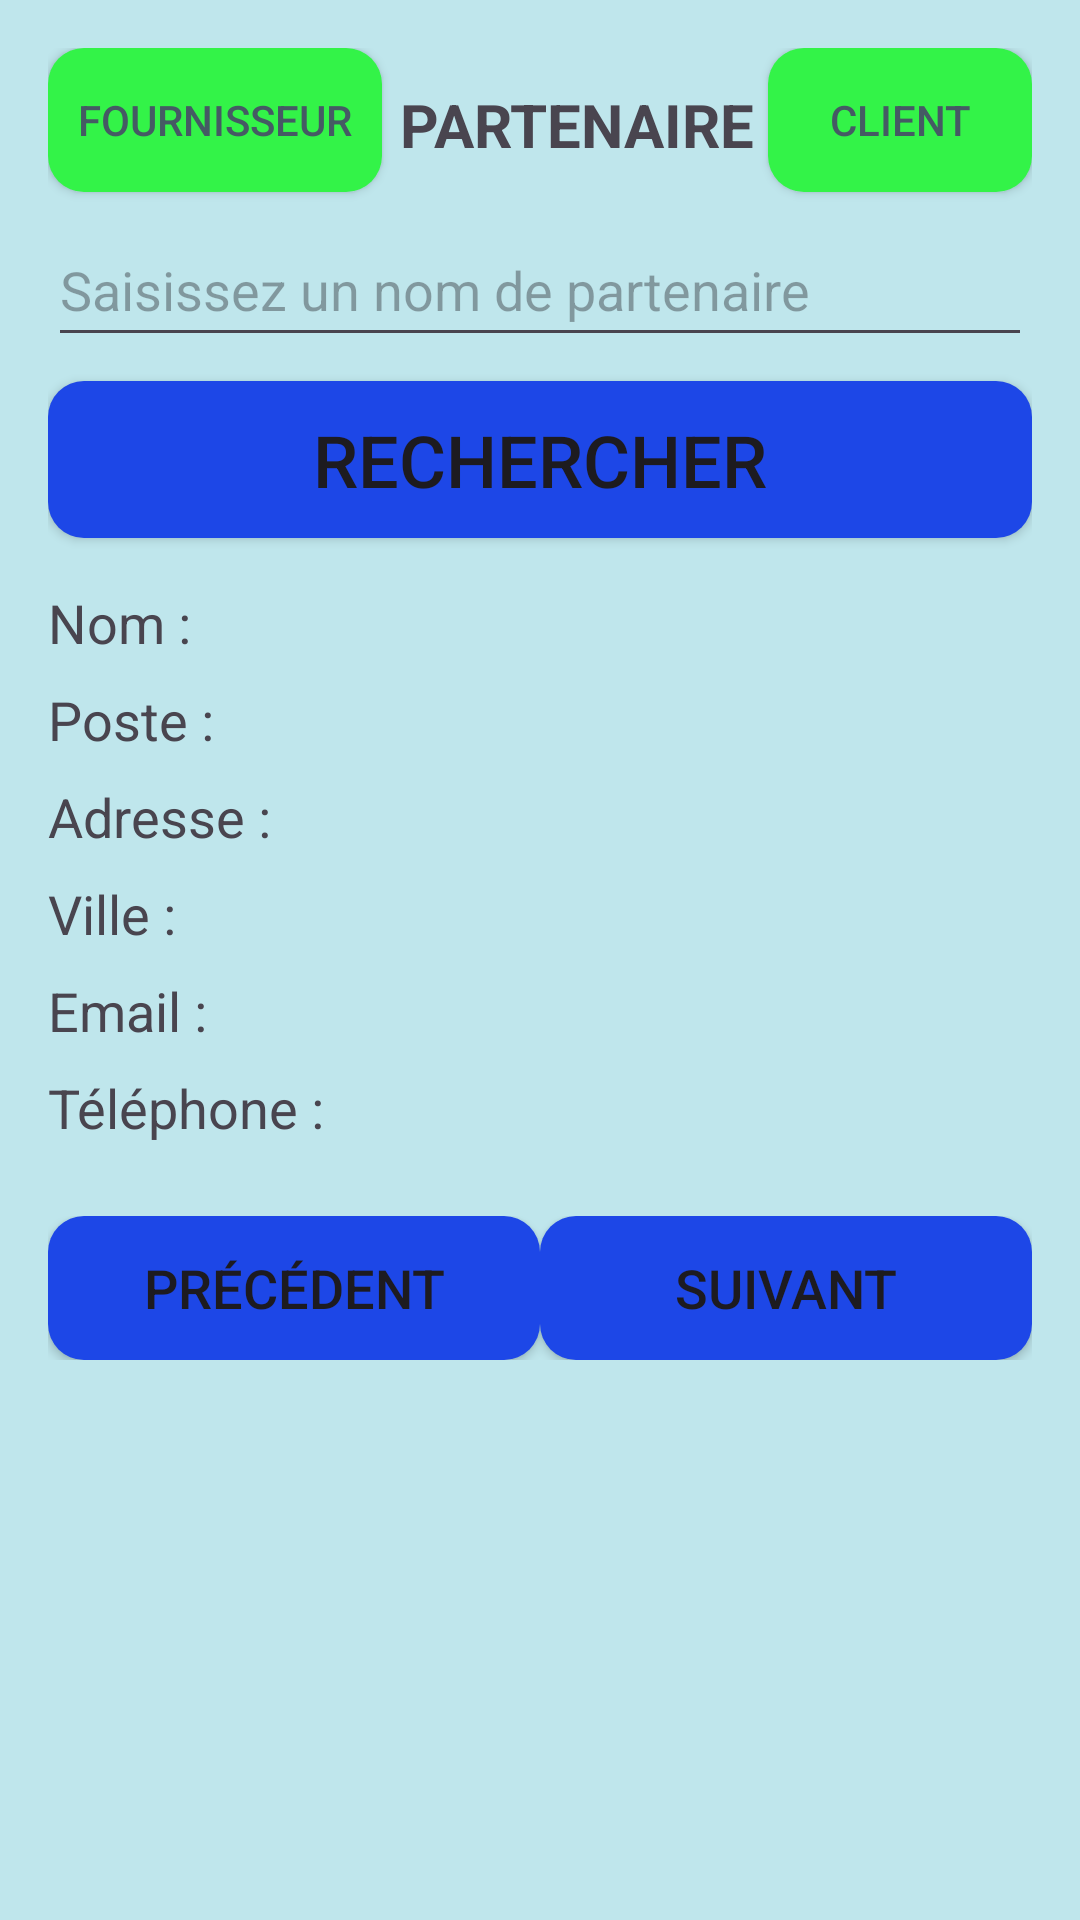

Android layout source for this screen:
<!-- AndroidManifest.xml: application theme Theme.OdooAndroid -->
<!-- res/layout/search.xml -->
<?xml version="1.0" encoding="utf-8"?>
<androidx.constraintlayout.widget.ConstraintLayout xmlns:android="http://schemas.android.com/apk/res/android"
    xmlns:app="http://schemas.android.com/apk/res-auto"
    xmlns:tools="http://schemas.android.com/tools"
    android:id="@+id/main"
    android:layout_width="match_parent"
    android:layout_height="match_parent"
    android:background="@color/background_color"
    android:padding="16dp"
    tools:context=".search">

    

    

    <Button
        android:id="@+id/left_button"
        android:layout_width="wrap_content"
        android:layout_height="wrap_content"
        android:background="@drawable/rounded_button"
        android:text="@string/fournisseur"
        android:textColor="#455A64"
        app:layout_constraintEnd_toStartOf="@+id/title"
        app:layout_constraintHorizontal_bias="0.0"
        app:layout_constraintStart_toStartOf="parent"
        app:layout_constraintTop_toTopOf="parent" />

    

    <Button
        android:id="@+id/right_button"
        android:layout_width="wrap_content"
        android:layout_height="wrap_content"
        android:background="@drawable/rounded_button"
        android:text="@string/client"
        android:textColor="#455A64"
        app:layout_constraintEnd_toEndOf="parent"
        app:layout_constraintHorizontal_bias="1.0"
        app:layout_constraintStart_toEndOf="@+id/title"
        app:layout_constraintTop_toTopOf="parent" />

    <TextView
        android:id="@+id/title"
        android:layout_width="wrap_content"
        android:layout_height="wrap_content"
        android:layout_marginTop="12dp"
        android:text="@string/partenaire"
        android:textSize="20sp"
        android:textStyle="bold"
        app:layout_constraintEnd_toEndOf="parent"
        app:layout_constraintHorizontal_bias="0.559"
        app:layout_constraintStart_toStartOf="parent"
        app:layout_constraintTop_toTopOf="parent" />

    <LinearLayout
        android:layout_width="match_parent"
        android:layout_height="0dp"
        android:layout_marginTop="16dp"
        android:background="@color/background_color"
        android:orientation="vertical"
        app:layout_constraintTop_toBottomOf="@id/title"
        app:layout_constraintBottom_toBottomOf="parent"
        app:layout_constraintStart_toStartOf="parent"
        app:layout_constraintEnd_toEndOf="parent">

        <EditText
            android:id="@+id/rech"
            android:layout_width="match_parent"
            android:layout_height="wrap_content"
            android:layout_marginBottom="8dp"
            android:autofillHints=""
            android:ems="10"
            android:hint="@string/saisissez_un_nom_de_partenaire"
            android:inputType="text"
            android:minHeight="48dp" />

        <Button
            android:id="@+id/button"
            android:layout_width="match_parent"
            android:layout_height="wrap_content"
            android:background="@drawable/rounded_button2"
            android:text="@string/rechercher"
            android:textSize="24sp"
            android:layout_marginBottom="16dp" />

        
        <LinearLayout
            android:layout_width="match_parent"
            android:layout_height="wrap_content"
            android:orientation="vertical">

            
            <LinearLayout
                android:layout_width="match_parent"
                android:layout_height="wrap_content"
                android:orientation="horizontal"
                android:layout_marginBottom="8dp">
                <TextView
                    android:id="@+id/label_name"
                    android:layout_width="wrap_content"
                    android:layout_height="wrap_content"
                    android:text="@string/nom"
                    android:textSize="18sp"
                    android:layout_marginEnd="8dp" />
                <TextView
                    android:id="@+id/name"
                    android:layout_width="wrap_content"
                    android:layout_height="wrap_content"
                    android:text=""
                    android:textSize="18sp" />
            </LinearLayout>

            
            <LinearLayout
                android:layout_width="match_parent"
                android:layout_height="wrap_content"
                android:orientation="horizontal"
                android:layout_marginBottom="8dp">
                <TextView
                    android:id="@+id/label_function"
                    android:layout_width="wrap_content"
                    android:layout_height="wrap_content"
                    android:text="@string/poste"
                    android:textSize="18sp"
                    android:layout_marginEnd="8dp" />
                <TextView
                    android:id="@+id/function"
                    android:layout_width="wrap_content"
                    android:layout_height="wrap_content"
                    android:text=""
                    android:textSize="18sp"/>
            </LinearLayout>

            
            <LinearLayout
                android:layout_width="match_parent"
                android:layout_height="wrap_content"
                android:orientation="horizontal"
                android:layout_marginBottom="8dp">
                <TextView
                    android:id="@+id/label_street"
                    android:layout_width="wrap_content"
                    android:layout_height="wrap_content"
                    android:text="@string/adresse"
                    android:textSize="18sp"
                    android:layout_marginEnd="8dp" />
                <TextView
                    android:id="@+id/street"
                    android:layout_width="wrap_content"
                    android:layout_height="wrap_content"
                    android:text=""
                    android:textSize="18sp"/>
            </LinearLayout>

            
            <LinearLayout
                android:layout_width="match_parent"
                android:layout_height="wrap_content"
                android:orientation="horizontal"
                android:layout_marginBottom="8dp">
                <TextView
                    android:id="@+id/label_city"
                    android:layout_width="wrap_content"
                    android:layout_height="wrap_content"
                    android:text="@string/ville"
                    android:textSize="18sp"
                    android:layout_marginEnd="8dp" />
                <TextView
                    android:id="@+id/city"
                    android:layout_width="wrap_content"
                    android:layout_height="wrap_content"
                    android:text=""
                    android:textSize="18sp"/>
            </LinearLayout>

            
            <LinearLayout
                android:layout_width="match_parent"
                android:layout_height="wrap_content"
                android:orientation="horizontal"
                android:layout_marginBottom="8dp">
                <TextView
                    android:id="@+id/label_email"
                    android:layout_width="wrap_content"
                    android:layout_height="wrap_content"
                    android:text="@string/email"
                    android:textSize="18sp"
                    android:layout_marginEnd="8dp" />
                <TextView
                    android:id="@+id/email"
                    android:layout_width="wrap_content"
                    android:layout_height="wrap_content"
                    android:text=""
                    android:textSize="18sp"/>
            </LinearLayout>

            
            <LinearLayout
                android:layout_width="match_parent"
                android:layout_height="wrap_content"
                android:orientation="horizontal"
                android:layout_marginBottom="8dp">
                <TextView
                    android:id="@+id/label_phone"
                    android:layout_width="wrap_content"
                    android:layout_height="wrap_content"
                    android:text="@string/t_l_phone"
                    android:textSize="18sp"
                    android:layout_marginEnd="8dp" />
                <TextView
                    android:id="@+id/phone"
                    android:layout_width="wrap_content"
                    android:layout_height="wrap_content"
                    android:text=""
                    android:textSize="18sp"/>
            </LinearLayout>

        </LinearLayout>

        
        <LinearLayout
            android:layout_width="match_parent"
            android:layout_height="wrap_content"
            android:orientation="horizontal"
            android:layout_marginTop="16dp">
            <Button
                android:id="@+id/button2"
                android:layout_width="0dp"
                android:layout_height="wrap_content"
                android:layout_weight="1"
                android:background="@drawable/rounded_button2"
                android:text="@string/pr_c_dent"
                android:textSize="18sp"/>
            <Button
                android:id="@+id/button3"
                android:layout_width="0dp"
                android:layout_height="wrap_content"
                android:layout_weight="1"
                android:background="@drawable/rounded_button2"
                android:text="@string/suivant"
                android:textSize="18sp"/>
        </LinearLayout>

    </LinearLayout>

</androidx.constraintlayout.widget.ConstraintLayout>
<!-- resources referenced by this layout -->
<resources>
  <color name="background_color">#BFE6EC</color>
  <!-- drawable rounded_button (drawable) -->
  <?xml version="1.0" encoding="utf-8"?>
  <shape xmlns:android="http://schemas.android.com/apk/res/android">
      <solid android:color="@color/green" /> 
      <corners android:radius="12dp" /> 
      <padding android:left="10dp" android:top="10dp" android:right="10dp" android:bottom="10dp" /> 
  </shape>
  <!-- drawable rounded_button2 (drawable) -->
  <?xml version="1.0" encoding="utf-8"?>
  <shape xmlns:android="http://schemas.android.com/apk/res/android">
      <solid android:color="@color/blue" /> 
      <corners android:radius="12dp" /> 
      <padding android:left="10dp" android:top="10dp" android:right="10dp" android:bottom="10dp" /> 
  </shape>
  <string name="adresse">Adresse :</string>
  <string name="client">Client</string>
  <string name="email">Email :</string>
  <string name="fournisseur">Fournisseur</string>
  <string name="nom">Nom :</string>
  <string name="partenaire">PARTENAIRE</string>
  <string name="poste">Poste :</string>
  <string name="pr_c_dent">Précédent</string>
  <string name="rechercher">Rechercher</string>
  <string name="saisissez_un_nom_de_partenaire">Saisissez un nom de partenaire</string>
  <string name="suivant">Suivant</string>
  <string name="t_l_phone">Téléphone :</string>
  <string name="ville">Ville :</string>
  <style name="Theme.OdooAndroid" parent="Base.Theme.OdooAndroid" />
  <color name="green">#33F348</color>
  <color name="blue">#1D47E7</color>
  <style name="Base.Theme.OdooAndroid" parent="Theme.Material3.DayNight.NoActionBar">
          
          
      </style>
</resources>
